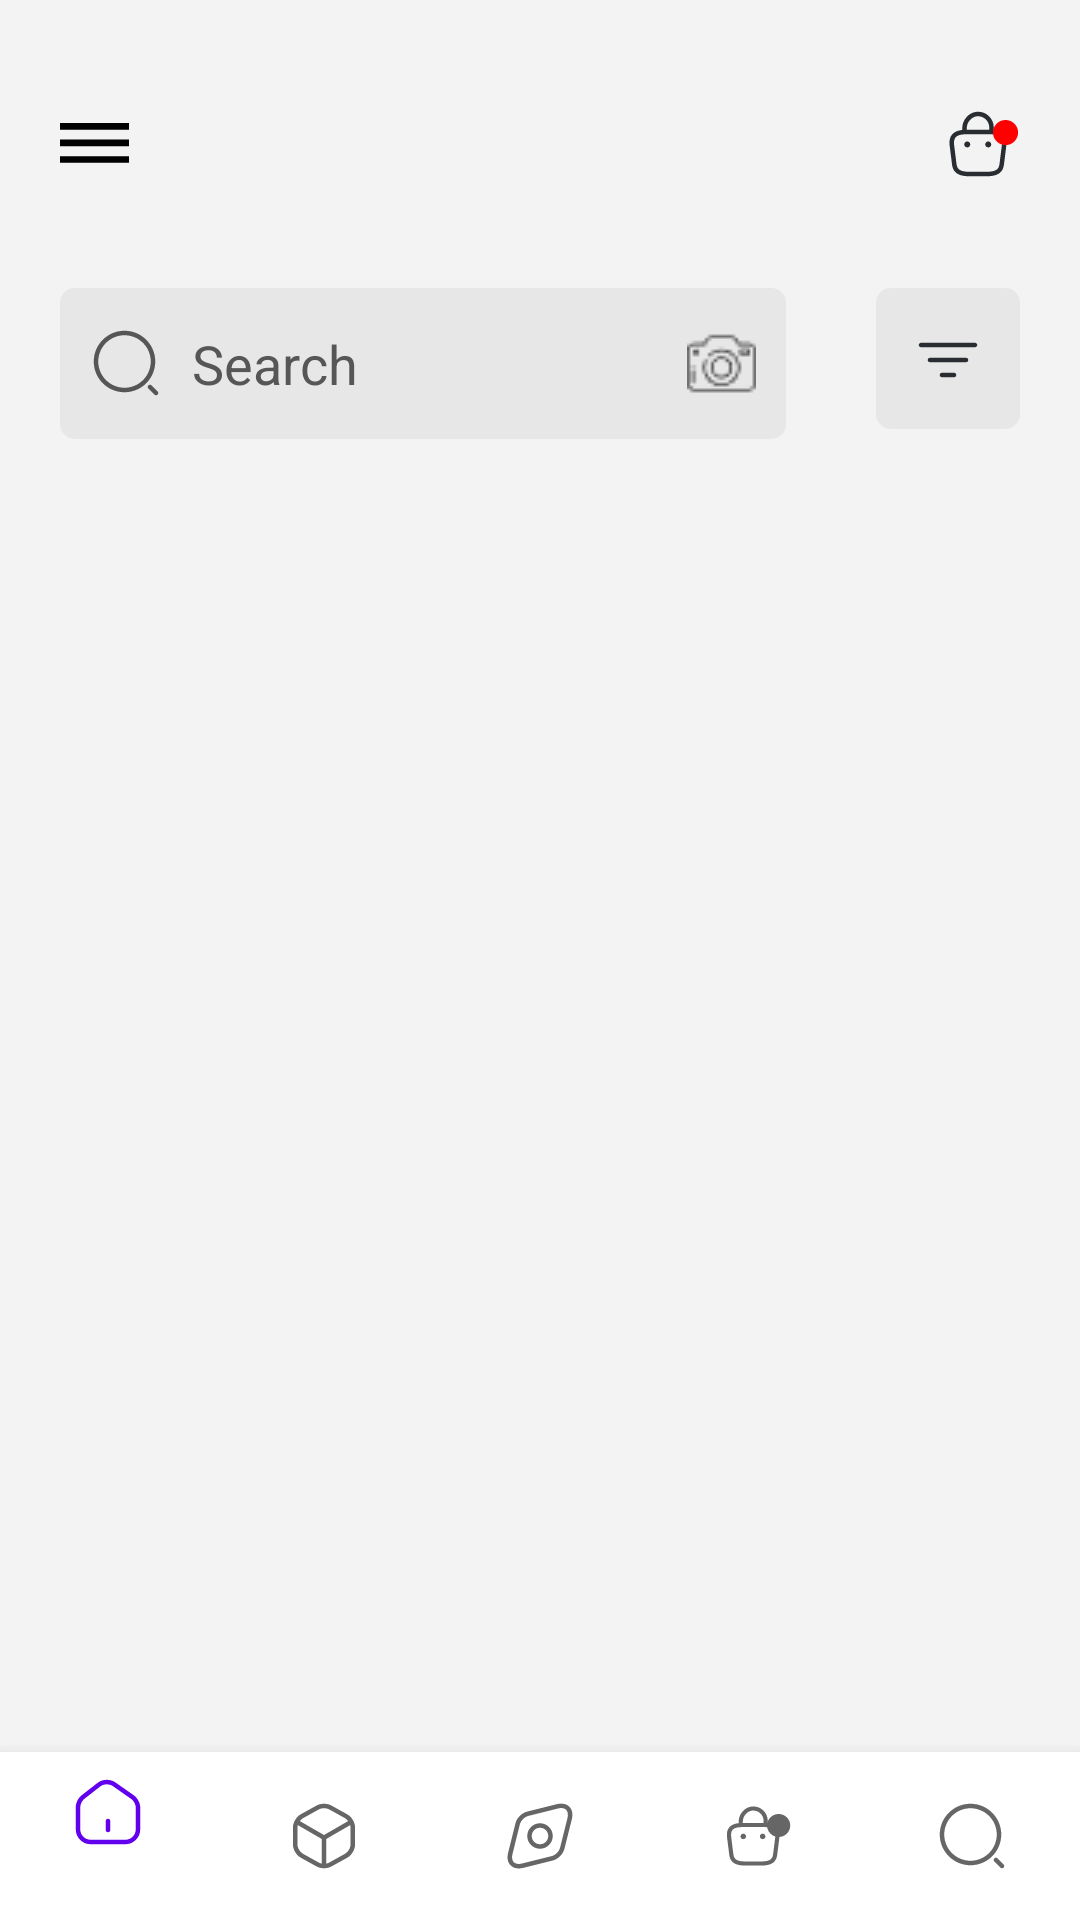

Produce the Android XML layout that renders to this screen, including the resource entries it uses.
<!-- AndroidManifest.xml: application theme Theme.Appifest -->
<!-- res/layout/activity_home.xml -->
<?xml version="1.0" encoding="utf-8"?>
<androidx.constraintlayout.widget.ConstraintLayout xmlns:android="http://schemas.android.com/apk/res/android"
    xmlns:app="http://schemas.android.com/apk/res-auto"
    xmlns:tools="http://schemas.android.com/tools"
    android:layout_width="match_parent"
    android:layout_height="match_parent"
    android:background="#F3F3F3">

    <FrameLayout
        android:id="@+id/frameLayout"
        android:layout_width="0dp"
        android:layout_marginTop="20dp"
        android:layout_height="wrap_content"
        app:layout_constraintEnd_toEndOf="parent"
        app:layout_constraintStart_toStartOf="parent"
        app:layout_constraintTop_toTopOf="parent">

        <ImageView
            android:id="@+id/imageView3"
            android:layout_width="wrap_content"
            android:layout_height="wrap_content"
            android:layout_marginLeft="20dp"
            android:layout_gravity="center_vertical"
            android:visibility="visible"
            app:srcCompat="@drawable/burger_menu_icon" />

        <ImageView
            android:id="@+id/backImg"
            android:layout_width="wrap_content"
            android:layout_height="wrap_content"
            android:src="@drawable/ic_back_img"
            android:layout_marginLeft="20dp"
            android:visibility="invisible"
            android:layout_gravity="center_vertical" />

        <ImageView
            android:id="@+id/imageView2"
            android:layout_width="wrap_content"
            android:layout_height="wrap_content"
            android:layout_gravity="center_vertical|right"
            android:layout_marginRight="20dp"
            app:srcCompat="@drawable/cart_icon" />

        <androidx.appcompat.widget.Toolbar
            android:id="@+id/toolbar"
            android:layout_width="match_parent"
            android:layout_height="wrap_content"
            android:background="@android:color/transparent"
            android:minHeight="?attr/actionBarSize"
            android:theme="?attr/actionBarTheme"
            app:layout_constraintEnd_toEndOf="parent"
            app:layout_constraintStart_toStartOf="parent"
            app:layout_constraintTop_toTopOf="parent" />

    </FrameLayout>

    <com.google.android.material.bottomnavigation.BottomNavigationView
        android:id="@+id/bottomNavigationView"
        android:layout_width="0dp"
        android:layout_height="wrap_content"
        app:layout_constraintBottom_toBottomOf="parent"
        app:layout_constraintEnd_toEndOf="parent"
        app:layout_constraintHorizontal_bias="0.0"
        app:layout_constraintStart_toStartOf="parent"
        app:menu="@menu/menu_bottom" />

    <ImageView
        android:id="@+id/imageView"
        android:layout_width="wrap_content"
        android:layout_height="wrap_content"
        android:layout_marginTop="20dp"
        android:layout_marginEnd="20dp"
        app:layout_constraintEnd_toEndOf="parent"
        app:layout_constraintTop_toBottomOf="@+id/frameLayout"
        app:srcCompat="@drawable/filter_image" />

    <TextView
        android:id="@+id/searchedText"
        android:layout_width="wrap_content"
        android:layout_height="wrap_content"
        android:visibility="invisible"
        android:text="Sweat shirt (67)"
        android:textSize="17sp"
        android:textColor="@color/black"
        android:layout_marginStart="20dp"
        app:layout_constraintBottom_toTopOf="@id/recyclerview_homePage"
        app:layout_constraintEnd_toStartOf="@+id/imageView"
        app:layout_constraintHorizontal_bias="0.0"
        app:layout_constraintStart_toStartOf="parent"
        app:layout_constraintTop_toBottomOf="@+id/frameLayout"/>

    <EditText
        android:id="@+id/editText"
        android:layout_width="0dp"
        android:layout_height="wrap_content"
        android:layout_marginStart="20dp"
        android:layout_marginTop="20dp"
        android:layout_marginEnd="30dp"
        android:background="@drawable/round_corners"
        android:drawableLeft="@drawable/search_icon"
        android:drawableRight="@drawable/camera_icon"
        android:drawablePadding="10dp"
        android:hint="Search"
        android:paddingLeft="10dp"
        android:paddingTop="13dp"
        android:paddingRight="10dp"
        android:paddingBottom="13dp"
        android:textColorHint="#565656"
        app:layout_constraintEnd_toStartOf="@+id/imageView"
        app:layout_constraintHorizontal_bias="0.0"
        app:layout_constraintStart_toStartOf="parent"
        app:layout_constraintTop_toBottomOf="@+id/frameLayout" />

    <androidx.recyclerview.widget.RecyclerView
        android:id="@+id/recyclerview_homePage"
        android:layout_width="match_parent"
        android:layout_height="0dp"
        android:layout_marginStart="20dp"
        android:layout_marginEnd="20dp"
        android:layout_marginTop="10dp"
        android:layout_marginBottom="10dp"
        app:layout_constraintBottom_toTopOf="@+id/bottomNavigationView"
        app:layout_constraintEnd_toEndOf="parent"
        app:layout_constraintStart_toStartOf="parent"
        app:layout_constraintTop_toBottomOf="@+id/editText" />
</androidx.constraintlayout.widget.ConstraintLayout>
<!-- resources referenced by this layout -->
<resources>
  <color name="black">#FF000000</color>
  <!-- drawable burger_menu_icon (drawable) -->
  <vector xmlns:android="http://schemas.android.com/apk/res/android"
      android:width="23dp"
      android:height="14dp"
      android:viewportWidth="23"
      android:viewportHeight="14">
    <path
        android:pathData="M0,0H23V2.212H0V0ZM0,5.529H23V7.74H0V5.529ZM0,11.058H23V13.269H0V11.058Z"
        android:fillColor="#000000"/>
  </vector>
  <!-- drawable filter_image (drawable) -->
  <vector xmlns:android="http://schemas.android.com/apk/res/android"
      android:width="48dp"
      android:height="47dp"
      android:viewportWidth="48"
      android:viewportHeight="47">
    <path
        android:pathData="M5,0L43,0A5,5 0,0 1,48 5L48,42A5,5 0,0 1,43 47L5,47A5,5 0,0 1,0 42L0,5A5,5 0,0 1,5 0z"
        android:fillColor="#E7E7E7"/>
    <path
        android:pathData="M33,19.75H15C14.59,19.75 14.25,19.41 14.25,19C14.25,18.59 14.59,18.25 15,18.25H33C33.41,18.25 33.75,18.59 33.75,19C33.75,19.41 33.41,19.75 33,19.75Z"
        android:fillColor="#292D32"/>
    <path
        android:pathData="M30,24.75H18C17.59,24.75 17.25,24.41 17.25,24C17.25,23.59 17.59,23.25 18,23.25H30C30.41,23.25 30.75,23.59 30.75,24C30.75,24.41 30.41,24.75 30,24.75Z"
        android:fillColor="#292D32"/>
    <path
        android:pathData="M26,29.75H22C21.59,29.75 21.25,29.41 21.25,29C21.25,28.59 21.59,28.25 22,28.25H26C26.41,28.25 26.75,28.59 26.75,29C26.75,29.41 26.41,29.75 26,29.75Z"
        android:fillColor="#292D32"/>
  </vector>
  <!-- drawable round_corners (drawable) -->
  <?xml version="1.0" encoding="utf-8"?>
  <shape xmlns:android="http://schemas.android.com/apk/res/android" >
  
      <solid android:color="#E7E7E7" />
  
      <padding
          android:left="1dp"
          android:right="1dp"
          android:bottom="1dp"
          android:top="1dp" />
  
      <corners android:radius="5dp" />
  </shape>
  <!-- drawable search_icon (drawable) -->
  <vector xmlns:android="http://schemas.android.com/apk/res/android"
      android:width="24dp"
      android:height="24dp"
      android:viewportWidth="24"
      android:viewportHeight="24">
    <path
        android:pathData="M11.5,21.75C5.85,21.75 1.25,17.15 1.25,11.5C1.25,5.85 5.85,1.25 11.5,1.25C17.15,1.25 21.75,5.85 21.75,11.5C21.75,17.15 17.15,21.75 11.5,21.75ZM11.5,2.75C6.67,2.75 2.75,6.68 2.75,11.5C2.75,16.32 6.67,20.25 11.5,20.25C16.33,20.25 20.25,16.32 20.25,11.5C20.25,6.68 16.33,2.75 11.5,2.75Z"
        android:fillColor="#565656"/>
    <path
        android:pathData="M22,22.75C21.81,22.75 21.62,22.68 21.47,22.53L19.47,20.53C19.18,20.24 19.18,19.76 19.47,19.47C19.76,19.18 20.24,19.18 20.53,19.47L22.53,21.47C22.82,21.76 22.82,22.24 22.53,22.53C22.38,22.68 22.19,22.75 22,22.75Z"
        android:fillColor="#565656"/>
  </vector>
  <style name="Theme.Appifest" parent="Theme.MaterialComponents.DayNight.NoActionBar">
          
          <item name="colorPrimary">@color/purple_500</item>
          <item name="colorPrimaryVariant">@color/purple_700</item>
          <item name="colorOnPrimary">@color/white</item>
          
          <item name="colorSecondary">@color/teal_200</item>
          <item name="colorSecondaryVariant">@color/teal_700</item>
          <item name="colorOnSecondary">@color/black</item>
          
          <item name="android:statusBarColor">?attr/colorPrimaryVariant</item>
          
      </style>
  <color name="purple_500">#FF6200EE</color>
  <color name="purple_700">#FF3700B3</color>
  <color name="white">#FFFFFFFF</color>
  <color name="teal_200">#FF03DAC5</color>
  <color name="teal_700">#FF018786</color>
</resources>
